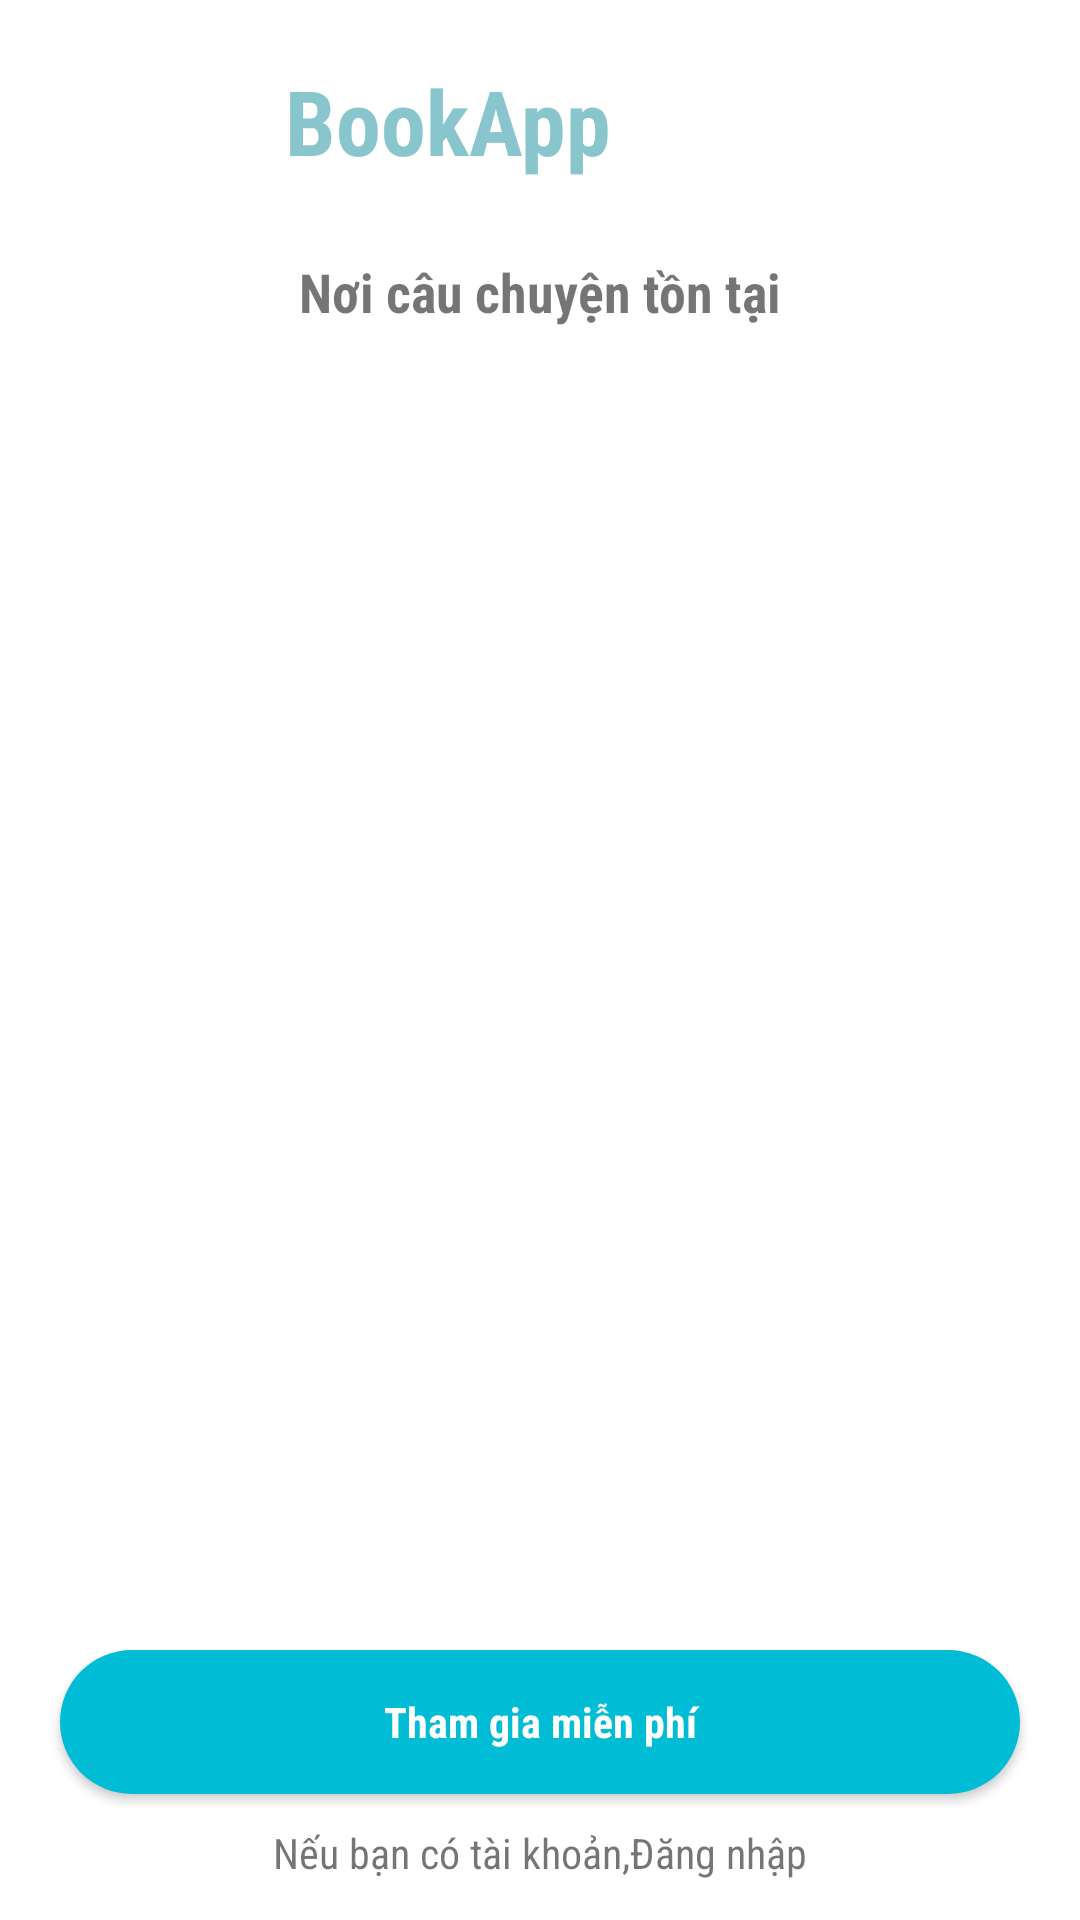

The Android layout XML behind this screen, and the referenced resources:
<!-- AndroidManifest.xml: application theme Theme.AppCompat.Light.NoActionBar -->
<!-- res/layout/activity_intro.xml -->
<?xml version="1.0" encoding="utf-8"?>
<androidx.constraintlayout.widget.ConstraintLayout xmlns:android="http://schemas.android.com/apk/res/android"
    xmlns:app="http://schemas.android.com/apk/res-auto"
    xmlns:tools="http://schemas.android.com/tools"
    android:layout_width="match_parent"
    android:layout_height="match_parent"
    tools:context=".introActivity"
    android:background="@color/white">
    <LinearLayout
        android:id="@+id/linear"
        android:layout_width="match_parent"
        android:layout_height="125dp"
        android:layout_centerHorizontal="true"
        app:layout_constraintBottom_toBottomOf="parent"
        app:layout_constraintEnd_toEndOf="parent"
        app:layout_constraintStart_toStartOf="parent"
        app:layout_constraintBaseline_toTopOf="@id/relative"
        android:orientation="vertical">
        <LinearLayout
            android:layout_width="match_parent"
            android:layout_height="75dp"
            android:orientation="horizontal"
            app:layout_constraintEnd_toEndOf="parent"
            app:layout_constraintStart_toStartOf="parent">
            <TextView
                android:layout_width="wrap_content"
                android:layout_height="wrap_content"
                android:fontFamily="sans-serif-condensed"
                android:text="BookApp"
                android:textColor="@color/textcolor"
                android:textSize="30sp"
                android:layout_marginLeft="85dp"
                android:padding="10dp"
                android:layout_marginTop="10dp"
                android:textStyle="bold"></TextView>
            <ImageView
                android:layout_width="60dp"
                android:layout_height="60dp"
                android:src="@drawable/book"
                android:layout_marginTop="10dp"></ImageView>
        </LinearLayout>
        <LinearLayout
            android:layout_width="match_parent"
            android:layout_height="wrap_content"
            android:orientation="vertical">
            <TextView
                android:layout_width="wrap_content"
                android:layout_height="wrap_content"
                android:text="Nơi câu chuyện tồn tại"
                android:textStyle="bold"
                android:fontFamily="sans-serif-condensed"
                android:textSize="18sp"
                android:layout_marginTop="10dp"
                android:layout_gravity="center"></TextView>
        </LinearLayout>
    </LinearLayout>
    <androidx.viewpager.widget.ViewPager
        android:id="@+id/viewpager"
        android:layout_width="match_parent"
        android:layout_height="0dp"
        android:paddingStart="30dp"
        android:paddingEnd="30dp"
        app:layout_constraintBottom_toTopOf="@id/relative"
        app:layout_constraintEnd_toEndOf="parent"
        app:layout_constraintStart_toStartOf="parent"
        app:layout_constraintTop_toBottomOf="@+id/linear"></androidx.viewpager.widget.ViewPager>
    <RelativeLayout
        android:id="@+id/relative"
        android:layout_width="match_parent"
        android:layout_height="130dp"
        app:layout_constraintBottom_toBottomOf="parent"
        app:layout_constraintEnd_toEndOf="parent"
        app:layout_constraintStart_toStartOf="parent">
        <LinearLayout
            android:id="@+id/dotslayout"
            android:layout_width="wrap_content"
            android:layout_height="wrap_content"
            android:layout_alignParentTop="true"
            android:orientation="horizontal"
            android:layout_centerHorizontal="true">
        </LinearLayout>
        <LinearLayout
            android:layout_width="match_parent"
            android:layout_height="wrap_content"
            android:orientation="vertical"
            android:paddingTop="40dp">
            <Button
                android:onClick="Start"
                android:id="@+id/start"
                android:layout_width="match_parent"
                android:layout_height="wrap_content"
                android:background="@drawable/roundedbutton"
                android:fontFamily="sans-serif-condensed"
                android:text="Tham gia miễn phí"
                android:textAllCaps="false"
                android:textColor="@color/white"
                android:textStyle="bold"
                android:layout_marginLeft="20dp"
                android:layout_marginRight="20dp"></Button>
            <TextView
                android:id="@+id/textlogin"
                android:onClick="Txtlogin"
                android:clickable="true"
                android:layout_width="match_parent"
                android:layout_height="wrap_content"
                android:fontFamily="sans-serif-condensed"
                android:layout_below="@id/start"
                android:padding="10dp"
                android:gravity="center"
                android:text="Nếu bạn có tài khoản,Đăng nhập"></TextView>
        </LinearLayout>

    </RelativeLayout>

</androidx.constraintlayout.widget.ConstraintLayout>
<!-- resources referenced by this layout -->
<resources>
  <color name="textcolor">#89C5CC</color>
  <color name="white">#FFFFFFFF</color>
  <!-- drawable roundedbutton (drawable) -->
  <?xml version="1.0" encoding="utf-8"?>
  <shape xmlns:android="http://schemas.android.com/apk/res/android">
      android:shape="rectangle">
      <solid android:color="#00BCD4" />
      <corners
          android:radius="30dp"/>
  </shape>
</resources>
